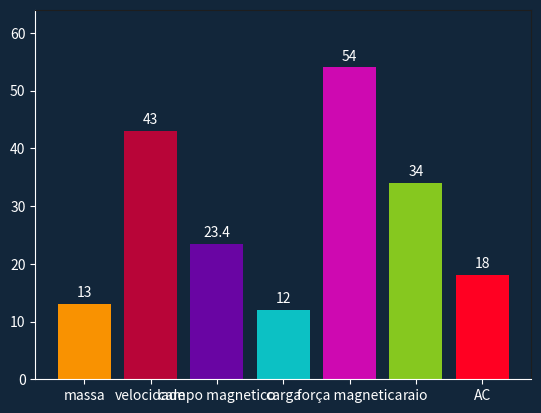

Reproduce this figure in Python.
import matplotlib.pyplot as plt

# campos e valores
categorias = ['massa', 'velocidade', 'campo magnetico', 'carga', 'força magnetica', 'raio', 'AC']
valores = [13, 43, 23.4, 12, 54, 34, 18]
cores = ['#f99201', "#b80538", "#6905a3", "#0CC1C4", "#ce09b1", "#aeff17bf", '#ff0022']

# customização
fig, ax = plt.subplots()
fig.patch.set_facecolor("#12263a")
ax.set_facecolor('#12263a')
ax.tick_params(colors='white')
ax.spines['bottom'].set_color('white')
ax.spines['left'].set_color('white')
ax.spines['top'].set_color('#1e1e1e')   
ax.spines['right'].set_color('#1e1e1e') 
bars = ax.bar(categorias, valores, color=cores)  
ax.bar_label(bars, padding=3, color='white')  
ax.set_ylim(0, max(valores) + 10)            

# apresentação
plt.show()
